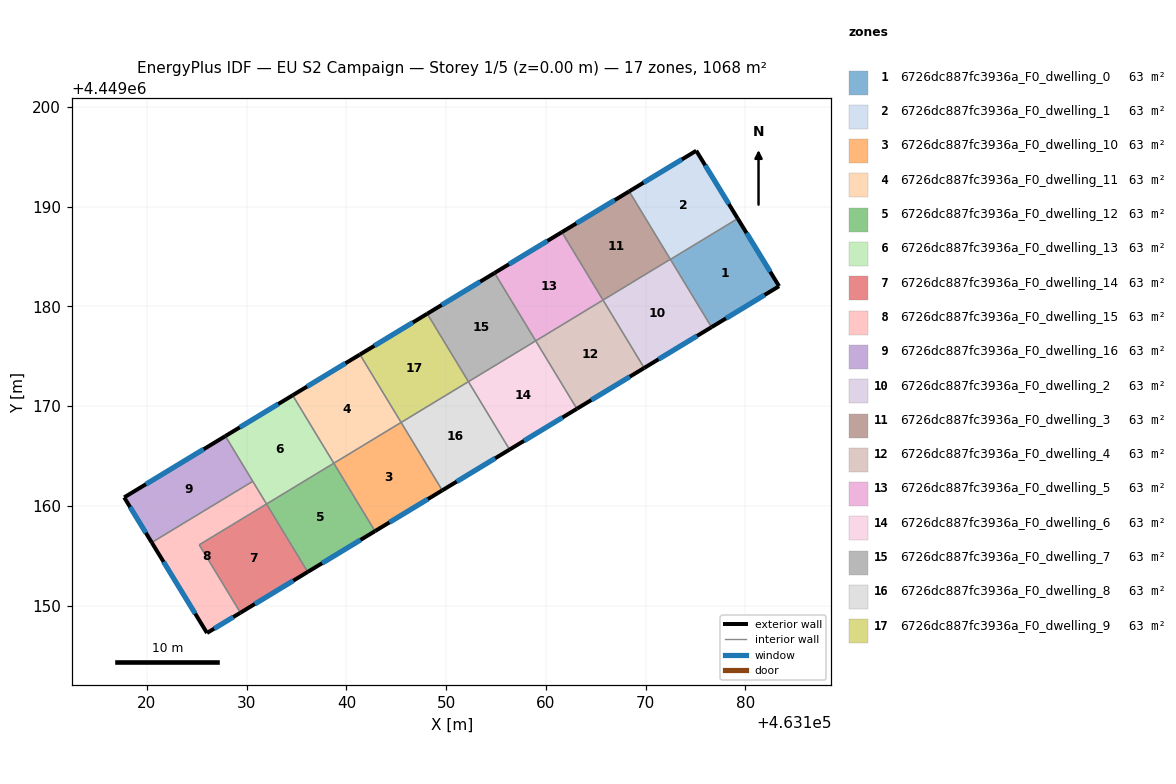
=== STOREY PLAN SPEC (per zone: floor XY polygon, exterior-wall plan segments, windows/doors) ===
zone 1: 6726dc887fc3936a_F0_dwelling_0  (62.8 m²)
  floor: (463179.22, 4449188.80) (463183.37, 4449182.02) (463176.59, 4449177.91) (463172.48, 4449184.71)
  exterior wall: (463183.37, 4449182.02) – (463179.22, 4449188.80)  [7.9 m]
    window: (463182.48, 4449183.47) – (463180.11, 4449187.35)  [7.8 m²]
  exterior wall: (463176.59, 4449177.91) – (463183.37, 4449182.02)  [7.9 m]
    window: (463178.05, 4449178.79) – (463181.92, 4449181.14)  [7.8 m²]
  interior walls: 2
zone 2: 6726dc887fc3936a_F0_dwelling_1  (62.8 m²)
  floor: (463175.07, 4449195.60) (463179.22, 4449188.80) (463172.48, 4449184.71) (463168.34, 4449191.53)
  exterior wall: (463179.22, 4449188.80) – (463175.07, 4449195.60)  [8.0 m]
    window: (463178.33, 4449190.25) – (463175.96, 4449194.14)  [7.8 m²]
  exterior wall: (463175.07, 4449195.60) – (463168.34, 4449191.53)  [7.9 m]
    window: (463173.63, 4449194.73) – (463169.78, 4449192.40)  [7.7 m²]
  interior walls: 3
zone 3: 6726dc887fc3936a_F0_dwelling_10  (62.8 m²)
  floor: (463145.48, 4449168.36) (463149.61, 4449161.55) (463142.86, 4449157.46) (463138.73, 4449164.27)
  exterior wall: (463142.86, 4449157.46) – (463149.61, 4449161.55)  [7.9 m]
    window: (463144.31, 4449158.34) – (463148.16, 4449160.68)  [7.7 m²]
  interior walls: 3
zone 4: 6726dc887fc3936a_F0_dwelling_11  (62.8 m²)
  floor: (463141.35, 4449175.17) (463145.48, 4449168.36) (463138.73, 4449164.27) (463134.61, 4449171.08)
  exterior wall: (463141.35, 4449175.17) – (463134.61, 4449171.08)  [7.9 m]
    window: (463139.91, 4449174.29) – (463136.05, 4449171.96)  [7.7 m²]
  interior walls: 3
zone 5: 6726dc887fc3936a_F0_dwelling_12  (62.8 m²)
  floor: (463138.73, 4449164.27) (463142.86, 4449157.46) (463136.12, 4449153.38) (463131.99, 4449160.18)
  exterior wall: (463136.12, 4449153.38) – (463142.86, 4449157.46)  [7.9 m]
    window: (463137.56, 4449154.25) – (463141.42, 4449156.59)  [7.7 m²]
  interior walls: 3
zone 6: 6726dc887fc3936a_F0_dwelling_13  (62.8 m²)
  floor: (463134.61, 4449171.08) (463138.73, 4449164.27) (463131.99, 4449160.18) (463127.86, 4449166.99)
  exterior wall: (463134.61, 4449171.08) – (463127.86, 4449166.99)  [7.9 m]
    window: (463133.16, 4449170.21) – (463129.31, 4449167.87)  [7.7 m²]
  interior walls: 4
zone 7: 6726dc887fc3936a_F0_dwelling_14  (62.8 m²)
  floor: (463131.99, 4449160.18) (463136.12, 4449153.38) (463129.37, 4449149.29) (463125.24, 4449156.10)
  exterior wall: (463129.37, 4449149.29) – (463136.12, 4449153.38)  [7.9 m]
    window: (463130.82, 4449150.16) – (463134.67, 4449152.50)  [7.7 m²]
  interior walls: 3
zone 8: 6726dc887fc3936a_F0_dwelling_15  (62.8 m²)
  floor: (463130.61, 4449162.46) (463131.99, 4449160.18) (463125.24, 4449156.10) (463129.37, 4449149.29) (463126.02, 4449147.26) (463120.48, 4449156.32)
  exterior wall: (463126.02, 4449147.26) – (463129.37, 4449149.29)  [3.9 m]
    window: (463126.74, 4449147.69) – (463128.65, 4449148.85)  [3.8 m²]
  exterior wall: (463120.48, 4449156.32) – (463126.02, 4449147.26)  [10.6 m]
    window: (463121.67, 4449154.38) – (463124.83, 4449149.20)  [10.4 m²]
  interior walls: 4
zone 9: 6726dc887fc3936a_F0_dwelling_16  (62.8 m²)
  floor: (463127.86, 4449166.99) (463130.61, 4449162.46) (463120.48, 4449156.32) (463117.72, 4449160.85)
  exterior wall: (463117.72, 4449160.85) – (463120.48, 4449156.32)  [5.3 m]
    window: (463118.31, 4449159.88) – (463119.89, 4449157.29)  [5.2 m²]
  exterior wall: (463127.86, 4449166.99) – (463117.72, 4449160.85)  [11.9 m]
    window: (463125.69, 4449165.68) – (463119.89, 4449162.17)  [11.6 m²]
  interior walls: 2
zone 10: 6726dc887fc3936a_F0_dwelling_2  (62.8 m²)
  floor: (463172.47, 4449184.72) (463176.59, 4449177.91) (463169.85, 4449173.82) (463165.72, 4449180.63)
  exterior wall: (463169.85, 4449173.82) – (463176.59, 4449177.91)  [7.9 m]
    window: (463171.29, 4449174.70) – (463175.15, 4449177.04)  [7.7 m²]
  interior walls: 4
zone 11: 6726dc887fc3936a_F0_dwelling_3  (62.8 m²)
  floor: (463168.34, 4449191.53) (463172.47, 4449184.72) (463165.72, 4449180.63) (463161.59, 4449187.44)
  exterior wall: (463168.34, 4449191.53) – (463161.59, 4449187.44)  [7.9 m]
    window: (463166.90, 4449190.65) – (463163.04, 4449188.31)  [7.7 m²]
  interior walls: 3
zone 12: 6726dc887fc3936a_F0_dwelling_4  (62.8 m²)
  floor: (463165.72, 4449180.63) (463169.85, 4449173.82) (463163.10, 4449169.73) (463158.97, 4449176.54)
  exterior wall: (463163.10, 4449169.73) – (463169.85, 4449173.82)  [7.9 m]
    window: (463164.55, 4449170.61) – (463168.40, 4449172.95)  [7.7 m²]
  interior walls: 3
zone 13: 6726dc887fc3936a_F0_dwelling_5  (62.8 m²)
  floor: (463161.59, 4449187.44) (463165.72, 4449180.63) (463158.97, 4449176.54) (463154.85, 4449183.35)
  exterior wall: (463161.59, 4449187.44) – (463154.85, 4449183.35)  [7.9 m]
    window: (463160.15, 4449186.56) – (463156.29, 4449184.22)  [7.7 m²]
  interior walls: 3
zone 14: 6726dc887fc3936a_F0_dwelling_6  (62.8 m²)
  floor: (463158.97, 4449176.54) (463163.10, 4449169.73) (463156.35, 4449165.64) (463152.23, 4449172.45)
  exterior wall: (463156.35, 4449165.64) – (463163.10, 4449169.73)  [7.9 m]
    window: (463157.80, 4449166.52) – (463161.65, 4449168.86)  [7.7 m²]
  interior walls: 3
zone 15: 6726dc887fc3936a_F0_dwelling_7  (62.8 m²)
  floor: (463154.85, 4449183.35) (463158.97, 4449176.54) (463152.23, 4449172.45) (463148.10, 4449179.26)
  exterior wall: (463154.85, 4449183.35) – (463148.10, 4449179.26)  [7.9 m]
    window: (463153.40, 4449182.47) – (463149.55, 4449180.13)  [7.7 m²]
  interior walls: 3
zone 16: 6726dc887fc3936a_F0_dwelling_8  (62.8 m²)
  floor: (463152.23, 4449172.45) (463156.35, 4449165.64) (463149.61, 4449161.55) (463145.48, 4449168.36)
  exterior wall: (463149.61, 4449161.55) – (463156.35, 4449165.64)  [7.9 m]
    window: (463151.05, 4449162.43) – (463154.91, 4449164.77)  [7.7 m²]
  interior walls: 3
zone 17: 6726dc887fc3936a_F0_dwelling_9  (62.8 m²)
  floor: (463148.10, 4449179.26) (463152.23, 4449172.45) (463145.48, 4449168.36) (463141.35, 4449175.17)
  exterior wall: (463148.10, 4449179.26) – (463141.35, 4449175.17)  [7.9 m]
    window: (463146.65, 4449178.38) – (463142.80, 4449176.05)  [7.7 m²]
  interior walls: 3

=== DERIVED (storey summary) ===
Building: EU S2 Campaign
Storey: 1 of 5  (floor level z = 0.00 m)
Storey gross floor area: 1067.7 m²
Zones on this storey: 17
  - 6726dc887fc3936a_F0_dwelling_0: floor 62.8 m²; exterior wall 15.9 m (47.6 m²); 2 window(s) 15.6 m²; WWR 32.7%
  - 6726dc887fc3936a_F0_dwelling_1: floor 62.8 m²; exterior wall 15.8 m (47.5 m²); 2 window(s) 15.5 m²; WWR 32.7%
  - 6726dc887fc3936a_F0_dwelling_10: floor 62.8 m²; exterior wall 7.9 m (23.7 m²); 1 window(s) 7.7 m²; WWR 32.7%
  - 6726dc887fc3936a_F0_dwelling_11: floor 62.8 m²; exterior wall 7.9 m (23.7 m²); 1 window(s) 7.7 m²; WWR 32.7%
  - 6726dc887fc3936a_F0_dwelling_12: floor 62.8 m²; exterior wall 7.9 m (23.7 m²); 1 window(s) 7.7 m²; WWR 32.7%
  - 6726dc887fc3936a_F0_dwelling_13: floor 62.8 m²; exterior wall 7.9 m (23.7 m²); 1 window(s) 7.7 m²; WWR 32.7%
  - 6726dc887fc3936a_F0_dwelling_14: floor 62.8 m²; exterior wall 7.9 m (23.7 m²); 1 window(s) 7.7 m²; WWR 32.7%
  - 6726dc887fc3936a_F0_dwelling_15: floor 62.8 m²; exterior wall 14.5 m (43.6 m²); 2 window(s) 14.3 m²; WWR 32.7%
  - 6726dc887fc3936a_F0_dwelling_16: floor 62.8 m²; exterior wall 17.2 m (51.5 m²); 2 window(s) 16.8 m²; WWR 32.7%
  - 6726dc887fc3936a_F0_dwelling_2: floor 62.8 m²; exterior wall 7.9 m (23.7 m²); 1 window(s) 7.7 m²; WWR 32.7%
  - 6726dc887fc3936a_F0_dwelling_3: floor 62.8 m²; exterior wall 7.9 m (23.7 m²); 1 window(s) 7.7 m²; WWR 32.7%
  - 6726dc887fc3936a_F0_dwelling_4: floor 62.8 m²; exterior wall 7.9 m (23.7 m²); 1 window(s) 7.7 m²; WWR 32.7%
  - 6726dc887fc3936a_F0_dwelling_5: floor 62.8 m²; exterior wall 7.9 m (23.7 m²); 1 window(s) 7.7 m²; WWR 32.7%
  - 6726dc887fc3936a_F0_dwelling_6: floor 62.8 m²; exterior wall 7.9 m (23.7 m²); 1 window(s) 7.7 m²; WWR 32.7%
  - 6726dc887fc3936a_F0_dwelling_7: floor 62.8 m²; exterior wall 7.9 m (23.7 m²); 1 window(s) 7.7 m²; WWR 32.7%
  - 6726dc887fc3936a_F0_dwelling_8: floor 62.8 m²; exterior wall 7.9 m (23.7 m²); 1 window(s) 7.7 m²; WWR 32.7%
  - 6726dc887fc3936a_F0_dwelling_9: floor 62.8 m²; exterior wall 7.9 m (23.7 m²); 1 window(s) 7.7 m²; WWR 32.7%
Zone adjacency (shared interzone walls):
  - 6726dc887fc3936a_F0_dwelling_0 ↔ 6726dc887fc3936a_F0_dwelling_1
  - 6726dc887fc3936a_F0_dwelling_0 ↔ 6726dc887fc3936a_F0_dwelling_2
  - 6726dc887fc3936a_F0_dwelling_1 ↔ 6726dc887fc3936a_F0_dwelling_2
  - 6726dc887fc3936a_F0_dwelling_1 ↔ 6726dc887fc3936a_F0_dwelling_3
  - 6726dc887fc3936a_F0_dwelling_10 ↔ 6726dc887fc3936a_F0_dwelling_11
  - 6726dc887fc3936a_F0_dwelling_10 ↔ 6726dc887fc3936a_F0_dwelling_12
  - 6726dc887fc3936a_F0_dwelling_10 ↔ 6726dc887fc3936a_F0_dwelling_8
  - 6726dc887fc3936a_F0_dwelling_11 ↔ 6726dc887fc3936a_F0_dwelling_13
  - 6726dc887fc3936a_F0_dwelling_11 ↔ 6726dc887fc3936a_F0_dwelling_9
  - 6726dc887fc3936a_F0_dwelling_12 ↔ 6726dc887fc3936a_F0_dwelling_13
  - 6726dc887fc3936a_F0_dwelling_12 ↔ 6726dc887fc3936a_F0_dwelling_14
  - 6726dc887fc3936a_F0_dwelling_13 ↔ 6726dc887fc3936a_F0_dwelling_15
  - 6726dc887fc3936a_F0_dwelling_13 ↔ 6726dc887fc3936a_F0_dwelling_16
  - 6726dc887fc3936a_F0_dwelling_14 ↔ 6726dc887fc3936a_F0_dwelling_15
  - 6726dc887fc3936a_F0_dwelling_15 ↔ 6726dc887fc3936a_F0_dwelling_16
  - 6726dc887fc3936a_F0_dwelling_2 ↔ 6726dc887fc3936a_F0_dwelling_3
  - 6726dc887fc3936a_F0_dwelling_2 ↔ 6726dc887fc3936a_F0_dwelling_4
  - 6726dc887fc3936a_F0_dwelling_3 ↔ 6726dc887fc3936a_F0_dwelling_5
  - 6726dc887fc3936a_F0_dwelling_4 ↔ 6726dc887fc3936a_F0_dwelling_5
  - 6726dc887fc3936a_F0_dwelling_4 ↔ 6726dc887fc3936a_F0_dwelling_6
  - 6726dc887fc3936a_F0_dwelling_5 ↔ 6726dc887fc3936a_F0_dwelling_7
  - 6726dc887fc3936a_F0_dwelling_6 ↔ 6726dc887fc3936a_F0_dwelling_7
  - 6726dc887fc3936a_F0_dwelling_6 ↔ 6726dc887fc3936a_F0_dwelling_8
  - 6726dc887fc3936a_F0_dwelling_7 ↔ 6726dc887fc3936a_F0_dwelling_9
  - 6726dc887fc3936a_F0_dwelling_8 ↔ 6726dc887fc3936a_F0_dwelling_9